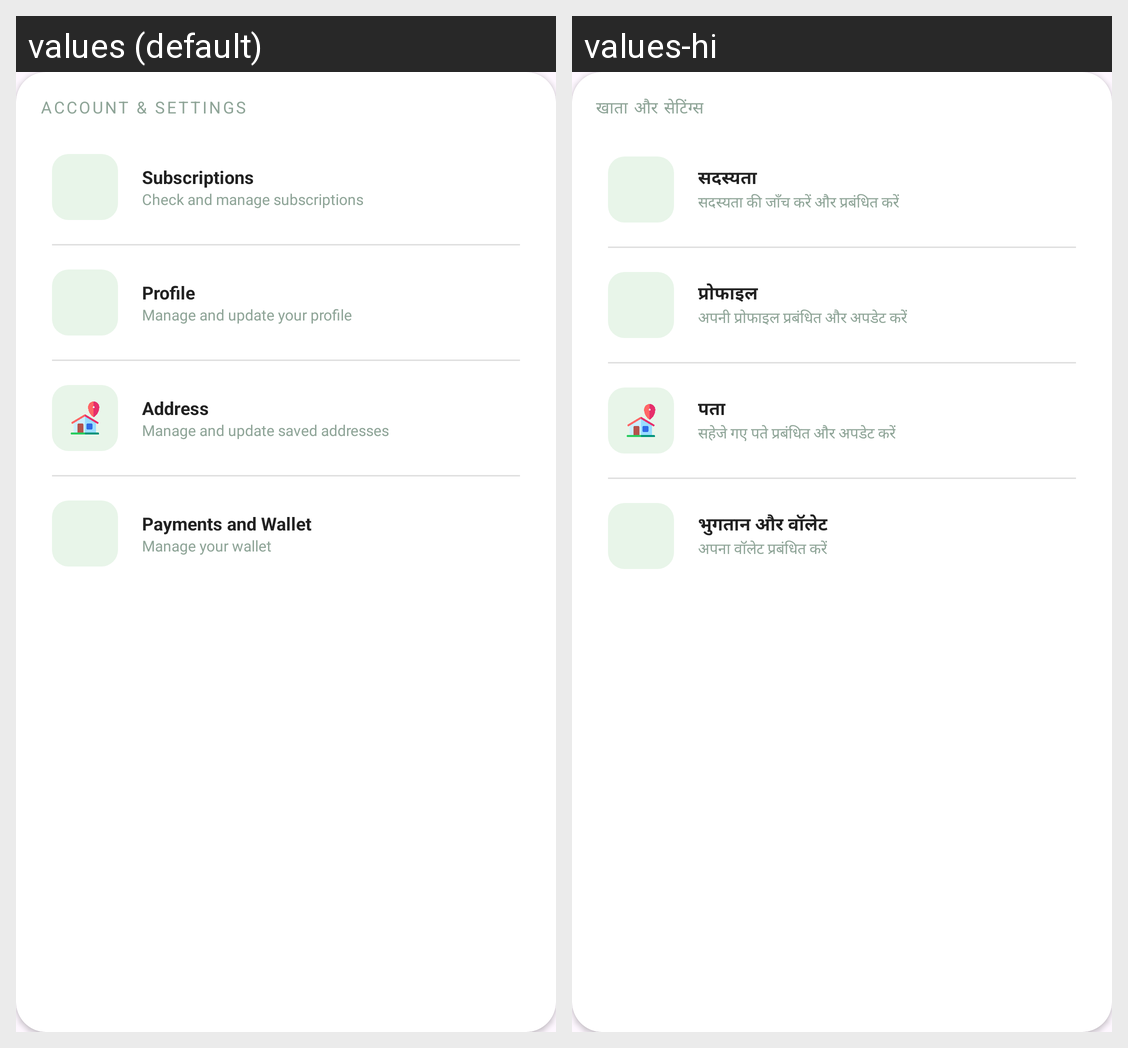

This grid shows one Android layout under two languages. Give, for every string resource on the screen, its name, the default text and each shown locale's text.
Android screen res/layout/layout_account_card_group.xml rendered under 2 locales, left to right: values (default), values-hi. Device: Nexus 5 (rendered at 1080×1920; each locale shown at half size, 540×960, under a caption strip naming it); theme Base.Theme.SimpleApiCalling.
Strings drawn on this screen, with the default value and each locale's value (text and hints the layout hard-codes, and strings that could not be matched under every locale, appear in the picture but are not listed):

account_settings
  values: Account & Settings
  values-hi: खाता और सेटिंग्स

subscriptions
  values: Subscriptions
  values-hi: सदस्यता

subscriptions_sub
  values: Check and manage subscriptions
  values-hi: सदस्यता की जाँच करें और प्रबंधित करें

profile
  values: Profile
  values-hi: प्रोफाइल

profile_sub
  values: Manage and update your profile
  values-hi: अपनी प्रोफाइल प्रबंधित और अपडेट करें

address
  values: Address
  values-hi: पता

address_sub
  values: Manage and update saved addresses
  values-hi: सहेजे गए पते प्रबंधित और अपडेट करें

payments_wallet
  values: Payments and Wallet
  values-hi: भुगतान और वॉलेट

payments_wallet_sub
  values: Manage your wallet
  values-hi: अपना वॉलेट प्रबंधित करें
